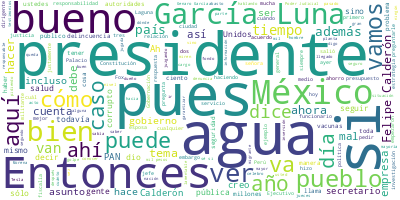

Data behind this chart, as committed beside it:
Participante, Texto, Sentimiento, Palabras, Dia, Mes, Anio
PRESIDENTE ANDRES MANUEL LOPEZ OBRADOR, Buenos días. Ánimo, ánimo., 0.0, 4, 24, 02, 2023
PRESIDENTE ANDRES MANUEL LOPEZ OBRADOR, Pues vamos a contestar sus preguntas. Y …, 0.0, 68, 24, 02, 2023
PRESIDENTE ANDRES MANUEL LOPEZ OBRADOR, Si les parece, nos vamos a la primera fi…, 0.0, 20, 24, 02, 2023
PREGUNTA, Gracias, presidente. Buenos días., 0.0, 4, 24, 02, 2023
PREGUNTA, Judith Sánchez Reyes, de La Verdad Notic…, 0.0, 7, 24, 02, 2023
PREGUNTA, Presidente, de acuerdo a una investigaci…, 0.0, 60, 24, 02, 2023
PREGUNTA, Sin embargo, hace unos… A finales del añ…, 0.0, 74, 24, 02, 2023
PREGUNTA, Entonces, quisiera yo preguntarle si le …, 0.0, 26, 24, 02, 2023
PREGUNTA, Además, saber si ya se tiene planeada ju…, 0.0, 85, 24, 02, 2023
PRESIDENTE ANDRES MANUEL LOPEZ OBRADOR, Bueno, en primer lugar, no hay techo fin…, 0.0, 99, 24, 02, 2023
PRESIDENTE ANDRES MANUEL LOPEZ OBRADOR, Yo pienso que el martes, que viene el se…, 0.0, 48, 24, 02, 2023
PRESIDENTE ANDRES MANUEL LOPEZ OBRADOR, Hay también algo que se debe de tomar en…, 0.0, 48, 24, 02, 2023
PRESIDENTE ANDRES MANUEL LOPEZ OBRADOR, Porque hay presiones de laboratorios par…, 0.0, 34, 24, 02, 2023
PRESIDENTE ANDRES MANUEL LOPEZ OBRADOR, Pero esto se los puede explicar muy bien…, 0.0, 44, 24, 02, 2023
PREGUNTA, Cabilderos., 0.0, 1, 24, 02, 2023
PRESIDENTE ANDRES MANUEL LOPEZ OBRADOR, Cabilderos, sí., 0.0, 2, 24, 02, 2023
PREGUNTA, Pero en este caso son las vacunas que ti…, 0.0, 17, 24, 02, 2023
PRESIDENTE ANDRES MANUEL LOPEZ OBRADOR, Sí, pero estoy seguro de que no tenemos …, 0.0, 21, 24, 02, 2023
PREGUNTA, Incluso también ver si nos pueden coment…, 0.0, 46, 24, 02, 2023
PRESIDENTE ANDRES MANUEL LOPEZ OBRADOR, Sí, sí, sí., 0.0, 3, 24, 02, 2023
PREGUNTA, Bien, presidente, gracias., 0.0, 3, 24, 02, 2023
PREGUNTA, En otro tema, en las reuniones que usted…, 0.0, 40, 24, 02, 2023
PREGUNTA, Y también saber un poco sobre el encuent…, 0.0, 25, 24, 02, 2023
PRESIDENTE ANDRES MANUEL LOPEZ OBRADOR, Pues vienen ciudadanos, dirigentes, a Pa…, 0.0, 14, 24, 02, 2023
PREGUNTA, ¿En el caso de Mario y de Horacio tiene …, 0.0, 18, 24, 02, 2023
PRESIDENTE ANDRES MANUEL LOPEZ OBRADOR, No, vienen a platicarme sobre otra cosa.…, 0.0, 44, 24, 02, 2023
PREGUNTA, ¿Y con el dirigente de Morena?, 0.0, 6, 24, 02, 2023
PRESIDENTE ANDRES MANUEL LOPEZ OBRADOR, Pues cómo va Morena, qué piensan, como p…, 0.0, 16, 24, 02, 2023
PREGUNTA, ¿Cómo va Morena?, 0.0, 3, 24, 02, 2023
PRESIDENTE ANDRES MANUEL LOPEZ OBRADOR, No me pregunte eso, porque entonces voy …, 0.0, 29, 24, 02, 2023
PREGUNTA, Y con respecto al encuentro con la señor…, 0.0, 18, 24, 02, 2023
PRESIDENTE ANDRES MANUEL LOPEZ OBRADOR, Ah, bueno, la recibí. Ella es una mujer …, 0.0, 42, 24, 02, 2023
PRESIDENTE ANDRES MANUEL LOPEZ OBRADOR, Estamos procurando que no les falte nada…, 0.0, 54, 24, 02, 2023
PRESIDENTE ANDRES MANUEL LOPEZ OBRADOR, Desde que lo eligieron empezaron a hosti…, 0.0, 106, 24, 02, 2023
PRESIDENTE ANDRES MANUEL LOPEZ OBRADOR, Todo esto es lo que lleva a tomar esas d…, 0.0, 28, 24, 02, 2023
PRESIDENTE ANDRES MANUEL LOPEZ OBRADOR, Desgraciadamente la Organización de Esta…, 0.0, 72, 24, 02, 2023
PRESIDENTE ANDRES MANUEL LOPEZ OBRADOR, Y la respuesta es la fabricación de más …, 0.0, 44, 24, 02, 2023
PRESIDENTE ANDRES MANUEL LOPEZ OBRADOR, México va a seguir apoyando al president…, 0.0, 30, 24, 02, 2023
PRESIDENTE ANDRES MANUEL LOPEZ OBRADOR, Pero, además, fíjense, he visto encuesta…, 0.0, 64, 24, 02, 2023
PRESIDENTE ANDRES MANUEL LOPEZ OBRADOR, Y en esas mismas encuestas la mayoría de…, 0.0, 47, 24, 02, 2023
PRESIDENTE ANDRES MANUEL LOPEZ OBRADOR, Entonces, muy lamentable que esto esté s…, 0.0, 52, 24, 02, 2023
PREGUNTA, Presidente, finalmente, hace unos días e…, 0.0, 66, 24, 02, 2023
PRESIDENTE ANDRES MANUEL LOPEZ OBRADOR, Pues que, primero, que tienen derecho a …, 0.0, 48, 24, 02, 2023
PREGUNTA, ¿Hay alguna estrategia en específico par…, 0.0, 13, 24, 02, 2023
PRESIDENTE ANDRES MANUEL LOPEZ OBRADOR, Sí, sí, sí, estamos con presencia de la …, 0.0, 60, 24, 02, 2023
PREGUNTA, García Luna., 0.0, 2, 24, 02, 2023
PRESIDENTE ANDRES MANUEL LOPEZ OBRADOR, García Luna y de sus jefes, esto fue lo …, 0.0, 17, 24, 02, 2023
PRESIDENTE ANDRES MANUEL LOPEZ OBRADOR, Tenemos ventajas porque, aun cuando ya e…, 0.0, 55, 24, 02, 2023
PRESIDENTE ANDRES MANUEL LOPEZ OBRADOR, Otro, es atender las causas, que no se h…, 0.0, 40, 24, 02, 2023
PREGUNTA, Presidente, en ese sentido, entonces, ¿u…, 0.0, 31, 24, 02, 2023
PRESIDENTE ANDRES MANUEL LOPEZ OBRADOR, Sí., 0.0, 1, 24, 02, 2023
PREGUNTA, ¿Se está combatiendo?, 0.0, 3, 24, 02, 2023
PRESIDENTE ANDRES MANUEL LOPEZ OBRADOR, Sí, pues es evidente., 0.0, 4, 24, 02, 2023
PREGUNTA, ¿Se está combatiendo ahora?, 0.0, 4, 24, 02, 2023
PRESIDENTE ANDRES MANUEL LOPEZ OBRADOR, Sí, no existe., 0.0, 3, 24, 02, 2023
PREGUNTA, ¿Ya no existe esa relación?, 0.0, 5, 24, 02, 2023
PRESIDENTE ANDRES MANUEL LOPEZ OBRADOR, No, no, porque no estamos nosotros asoci…, 0.0, 16, 24, 02, 2023
PRESIDENTE ANDRES MANUEL LOPEZ OBRADOR, Ayer me dio mucho gusto, la verdad, lo d…, 0.0, 47, 24, 02, 2023
PRESIDENTE ANDRES MANUEL LOPEZ OBRADOR, Te mandé ayer un fragmento de una mesa r…, 0.0, 12, 24, 02, 2023
JESUS RAMIREZ CUEVAS, Tercer Grado., 0.0, 2, 24, 02, 2023
... 173 more rows
